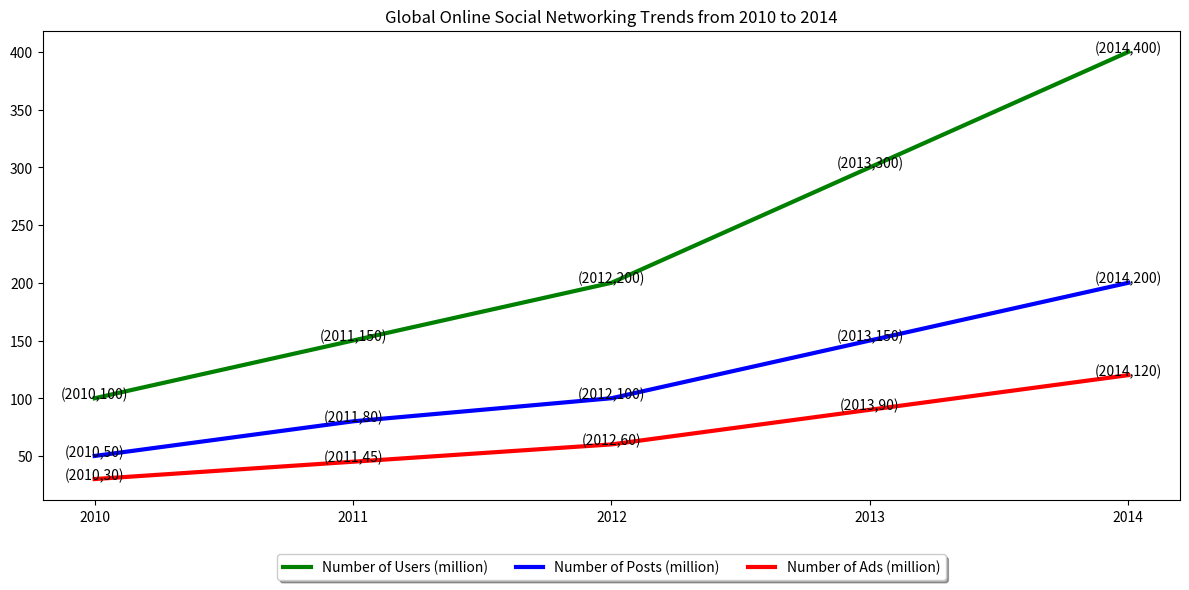

The script that saved this image: (Note: this script raises an exception after producing the figure.)

import matplotlib.pyplot as plt
import numpy as np
import pandas as pd

# Create figure before plotting
fig = plt.figure(figsize=(12, 6))
ax = fig.add_subplot(111)

# Create DataFrame
df = pd.DataFrame({'Year': [2010, 2011, 2012, 2013, 2014],
                   'Number of Users (million)': [100, 150, 200, 300, 400],
                   'Number of Posts (million)': [50, 80, 100, 150, 200],
                   'Number of Ads (million)': [30, 45, 60, 90, 120]})

# Plot line chart
ax.plot(df['Year'], df['Number of Users (million)'], label='Number of Users (million)', color='green', linewidth=3)
ax.plot(df['Year'], df['Number of Posts (million)'], label='Number of Posts (million)', color='blue', linewidth=3)
ax.plot(df['Year'], df['Number of Ads (million)'], label='Number of Ads (million)', color='red', linewidth=3)

# Set ticks
ax.set_xticks(np.arange(2010, 2015, 1))

# Add legend
ax.legend(loc='upper center', bbox_to_anchor=(0.5, -0.1), fancybox=True, shadow=True, ncol=5)

# Add title
ax.set_title('Global Online Social Networking Trends from 2010 to 2014')

# Annotate
x = df['Year']
y1 = df['Number of Users (million)']
y2 = df['Number of Posts (million)']
y3 = df['Number of Ads (million)']

for i in range(len(x)):
    label1 = '(' + str(x[i]) + ',' + str(y1[i]) + ')'
    label2 = '(' + str(x[i]) + ',' + str(y2[i]) + ')'
    label3 = '(' + str(x[i]) + ',' + str(y3[i]) + ')'
    ax.annotate(label1, xy=(x[i], y1[i]), fontsize=10, ha='center')
    ax.annotate(label2, xy=(x[i], y2[i]), fontsize=10, ha='center')
    ax.annotate(label3, xy=(x[i], y3[i]), fontsize=10, ha='center')

# Automatically resize
fig.tight_layout()

# Save figure
plt.savefig('line chart/png/327.png')

# Clear current image state
plt.clf()